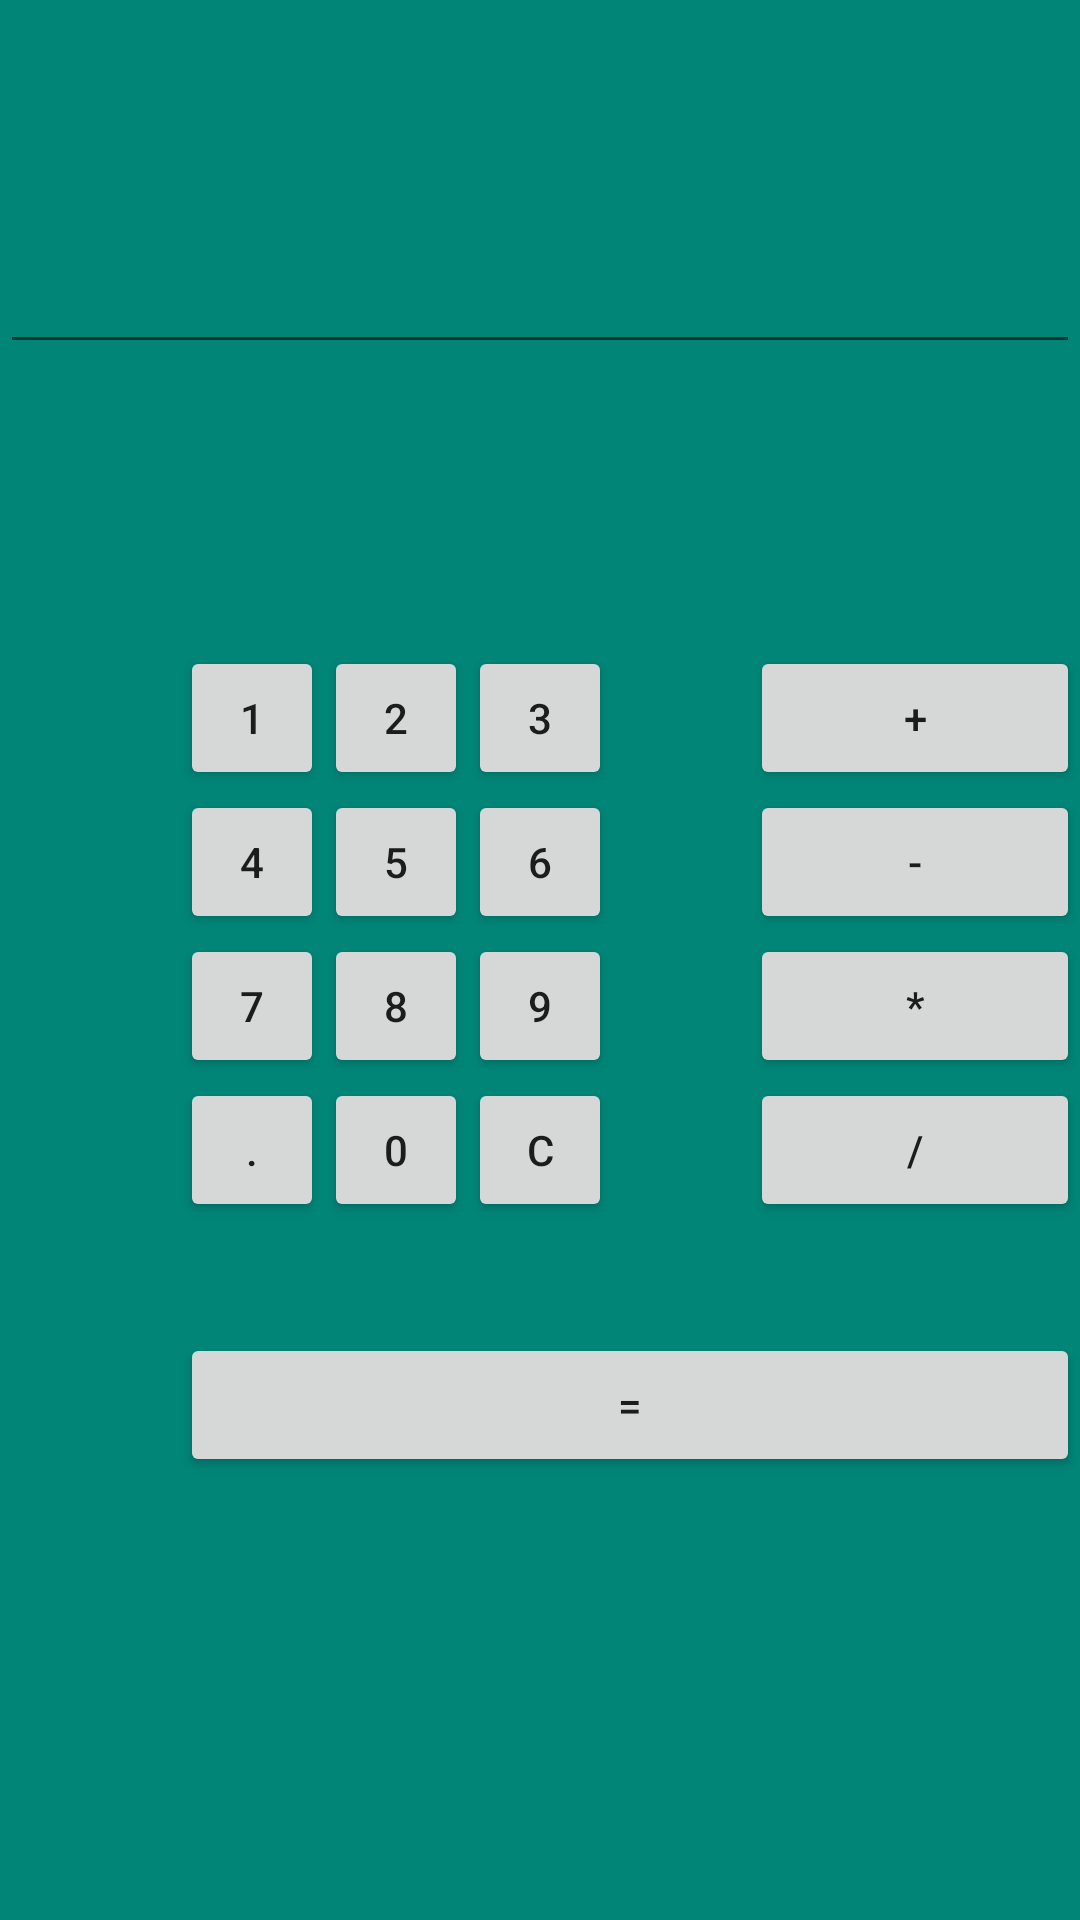

Android layout source for this screen:
<!-- AndroidManifest.xml: application theme AppTheme -->
<!-- res/layout/activity_calcactivityrelative.xml -->
<?xml version="1.0" encoding="utf-8"?>
<RelativeLayout xmlns:android="http://schemas.android.com/apk/res/android"
xmlns:tools="http://schemas.android.com/tools"
android:id="@+id/relative1"
android:background="@color/colorPrimary"
android:layout_width="match_parent"
android:layout_height="match_parent"
android:layout_margin="8dp"
tools:context=".relativecalcactivity">

<EditText
    android:id="@+id/edt1"
    android:layout_width="match_parent"
    android:layout_height="wrap_content"
    android:layout_marginTop="80dp"/>


<Button
    android:id="@+id/button1"
    style="?android:attr/buttonStyleSmall"
    android:layout_width="wrap_content"
    android:layout_height="wrap_content"
    android:layout_alignEnd="@+id/button4"
    android:layout_alignRight="@+id/button4"
    android:layout_below="@+id/edt1"
    android:layout_marginTop="94dp"
    android:text="1" />

<Button

    android:id="@+id/button2"
    style="?android:attr/buttonStyleSmall"
    android:layout_width="wrap_content"
    android:layout_height="wrap_content"
    android:layout_alignTop="@+id/button1"
    android:layout_toLeftOf="@+id/button3"
    android:layout_toStartOf="@+id/button3"
    android:text="2" />

<Button
    android:id="@+id/button3"
    style="?android:attr/buttonStyleSmall"
    android:layout_width="wrap_content"
    android:layout_height="wrap_content"
    android:layout_alignTop="@+id/button2"
    android:layout_centerHorizontal="true"
    android:text="3" />

<Button
    android:id="@+id/button4"
    style="?android:attr/buttonStyleSmall"
    android:layout_width="wrap_content"
    android:layout_height="wrap_content"
    android:layout_below="@+id/button1"
    android:layout_toLeftOf="@+id/button2"
    android:text="4" />

<Button
    android:id="@+id/button5"
    style="?android:attr/buttonStyleSmall"
    android:layout_width="wrap_content"
    android:layout_height="wrap_content"
    android:layout_alignBottom="@+id/button4"
    android:layout_alignLeft="@+id/button2"
    android:layout_alignStart="@+id/button2"
    android:text="5" />

<Button
    android:id="@+id/button6"
    style="?android:attr/buttonStyleSmall"
    android:layout_width="wrap_content"
    android:layout_height="wrap_content"
    android:layout_alignLeft="@+id/button3"
    android:layout_alignStart="@+id/button3"
    android:layout_below="@+id/button3"
    android:text="6" />

<Button
    android:id="@+id/button7"
    style="?android:attr/buttonStyleSmall"
    android:layout_width="wrap_content"
    android:layout_height="wrap_content"
    android:layout_below="@+id/button4"
    android:layout_toLeftOf="@+id/button2"
    android:text="7" />

<Button
    android:id="@+id/button8"
    style="?android:attr/buttonStyleSmall"
    android:layout_width="wrap_content"
    android:layout_height="wrap_content"
    android:layout_alignLeft="@+id/button5"
    android:layout_alignStart="@+id/button5"
    android:layout_below="@+id/button5"
    android:text="8" />

<Button
    android:id="@+id/button9"
    style="?android:attr/buttonStyleSmall"
    android:layout_width="wrap_content"
    android:layout_height="wrap_content"
    android:layout_alignLeft="@+id/button6"
    android:layout_alignStart="@+id/button6"
    android:layout_below="@+id/button6"
    android:text="9" />

<Button
    android:id="@+id/buttonadd"
    style="?android:attr/buttonStyleSmall"
    android:layout_width="wrap_content"
    android:layout_height="wrap_content"
    android:layout_alignEnd="@+id/edt1"
    android:layout_alignRight="@+id/edt1"
    android:layout_alignTop="@+id/button3"
    android:layout_marginLeft="46dp"
    android:layout_marginStart="46dp"
    android:layout_toRightOf="@+id/button3"
    android:text="+" />

<Button
    android:id="@+id/buttonsub"
    style="?android:attr/buttonStyleSmall"
    android:layout_width="wrap_content"
    android:layout_height="wrap_content"
    android:layout_alignEnd="@+id/buttonadd"
    android:layout_alignLeft="@+id/buttonadd"
    android:layout_alignRight="@+id/buttonadd"
    android:layout_alignStart="@+id/buttonadd"
    android:layout_below="@+id/buttonadd"
    android:text="-" />

<Button
    android:id="@+id/buttonmul"
    style="?android:attr/buttonStyleSmall"
    android:layout_width="wrap_content"
    android:layout_height="wrap_content"
    android:layout_alignLeft="@+id/buttonsub"
    android:layout_alignParentEnd="true"
    android:layout_alignParentRight="true"
    android:layout_alignStart="@+id/buttonsub"
    android:layout_below="@+id/buttonsub"
    android:text="*" />

<Button
    android:id="@+id/button10"
    style="?android:attr/buttonStyleSmall"
    android:layout_width="wrap_content"
    android:layout_height="wrap_content"
    android:layout_below="@+id/button7"
    android:layout_toLeftOf="@+id/button2"
    android:text="." />

<Button
    android:id="@+id/button0"
    style="?android:attr/buttonStyleSmall"
    android:layout_width="wrap_content"
    android:layout_height="wrap_content"
    android:layout_alignLeft="@+id/button8"
    android:layout_alignStart="@+id/button8"
    android:layout_below="@+id/button8"
    android:text="0" />

<Button
    android:id="@+id/buttonC"
    style="?android:attr/buttonStyleSmall"
    android:layout_width="wrap_content"
    android:layout_height="wrap_content"
    android:layout_alignLeft="@+id/button9"
    android:layout_alignStart="@+id/button9"
    android:layout_below="@+id/button9"
    android:text="C" />

<Button
    android:id="@+id/buttondiv"
    style="?android:attr/buttonStyleSmall"
    android:layout_width="wrap_content"
    android:layout_height="wrap_content"
    android:layout_alignEnd="@+id/buttonmul"
    android:layout_alignLeft="@+id/buttonmul"
    android:layout_alignRight="@+id/buttonmul"
    android:layout_alignStart="@+id/buttonmul"
    android:layout_below="@+id/buttonmul"
    android:text="/" />

<Button
    android:id="@+id/buttoneql"
    android:layout_width="wrap_content"
    android:layout_height="wrap_content"
    android:layout_alignEnd="@+id/buttondiv"
    android:layout_alignLeft="@+id/button10"
    android:layout_alignRight="@+id/buttondiv"
    android:layout_alignStart="@+id/button10"
    android:layout_below="@+id/button0"
    android:layout_marginTop="37dp"
    android:text="=" />

</RelativeLayout>
<!-- resources referenced by this layout -->
<resources>
  <color name="colorPrimary">#008577</color>
  <style name="AppTheme" parent="Theme.AppCompat.Light.DarkActionBar">
          
          <item name="colorPrimary">@color/colorBack</item>
          <item name="colorPrimaryDark">@color/colorPrimaryDark</item>
          <item name="colorAccent">@color/colorAccent</item>
      </style>
  <color name="colorBack">#000000</color>
  <color name="colorPrimaryDark">#00574B</color>
  <color name="colorAccent">#D81B60</color>
</resources>
